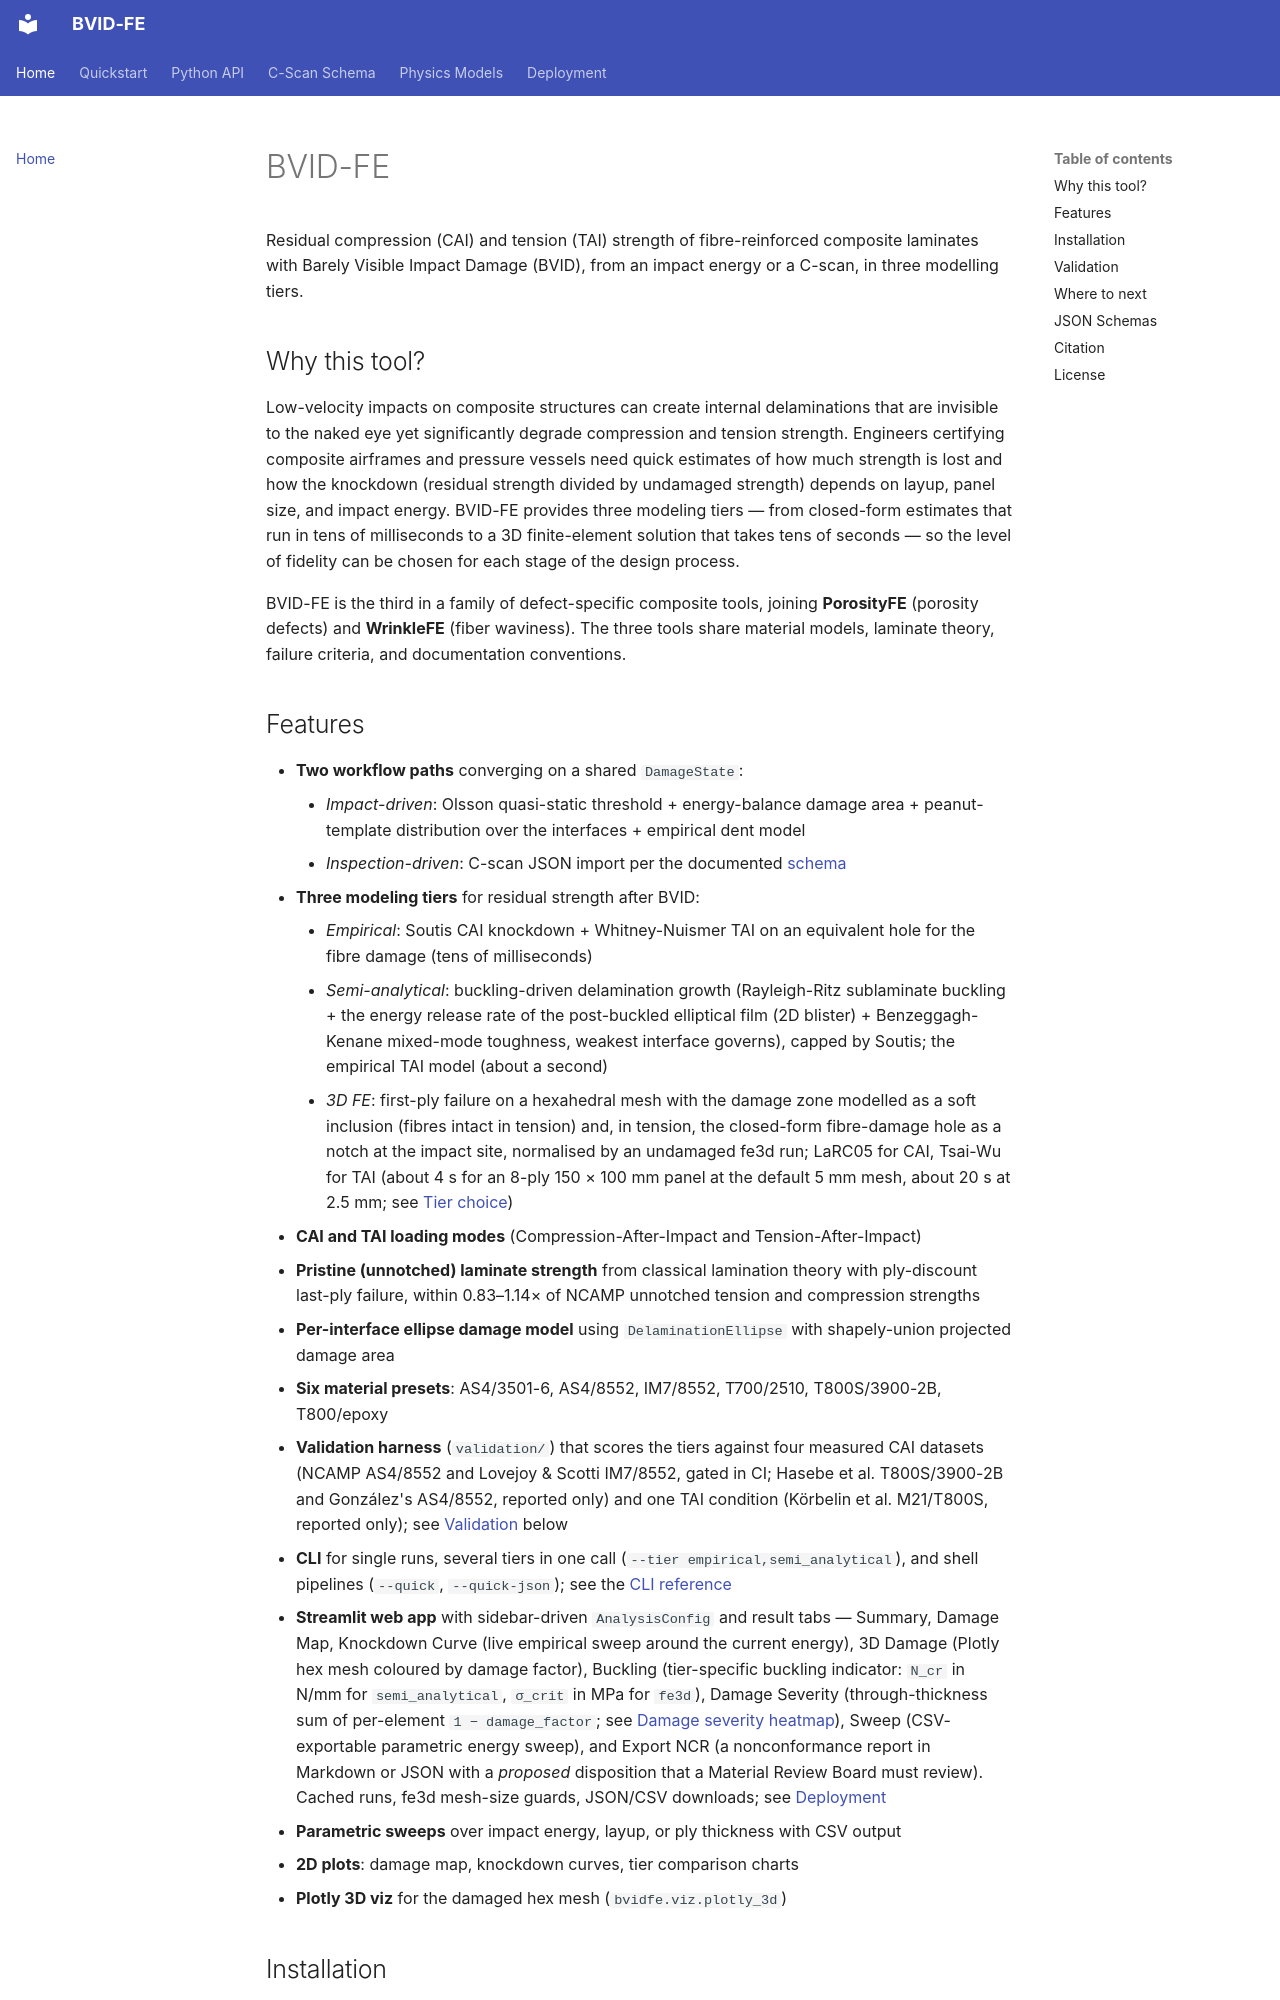

repository: elhajjar1/BVID-FE · page: index.html · generator: mkdocs

# BVID-FE

Residual compression (CAI) and tension (TAI) strength of fibre-reinforced
composite laminates with Barely Visible Impact Damage (BVID), from an
impact energy or a C-scan, in three modelling tiers.

## Why this tool?

Low-velocity impacts on composite structures can create internal delaminations
that are invisible to the naked eye yet significantly degrade compression and
tension strength. Engineers certifying composite airframes and pressure vessels
need quick estimates of how much strength is lost and how the knockdown
(residual strength divided by undamaged strength) depends on layup, panel
size, and impact energy. BVID-FE provides three modeling tiers — from
closed-form estimates that run in tens of milliseconds to a 3D
finite-element solution that takes tens of seconds — so the level of
fidelity can be chosen for each stage of the design process.

BVID-FE is the third in a family of defect-specific composite tools, joining
**PorosityFE** (porosity defects) and **WrinkleFE** (fiber waviness). The three
tools share material models, laminate theory, failure criteria, and
documentation conventions.
